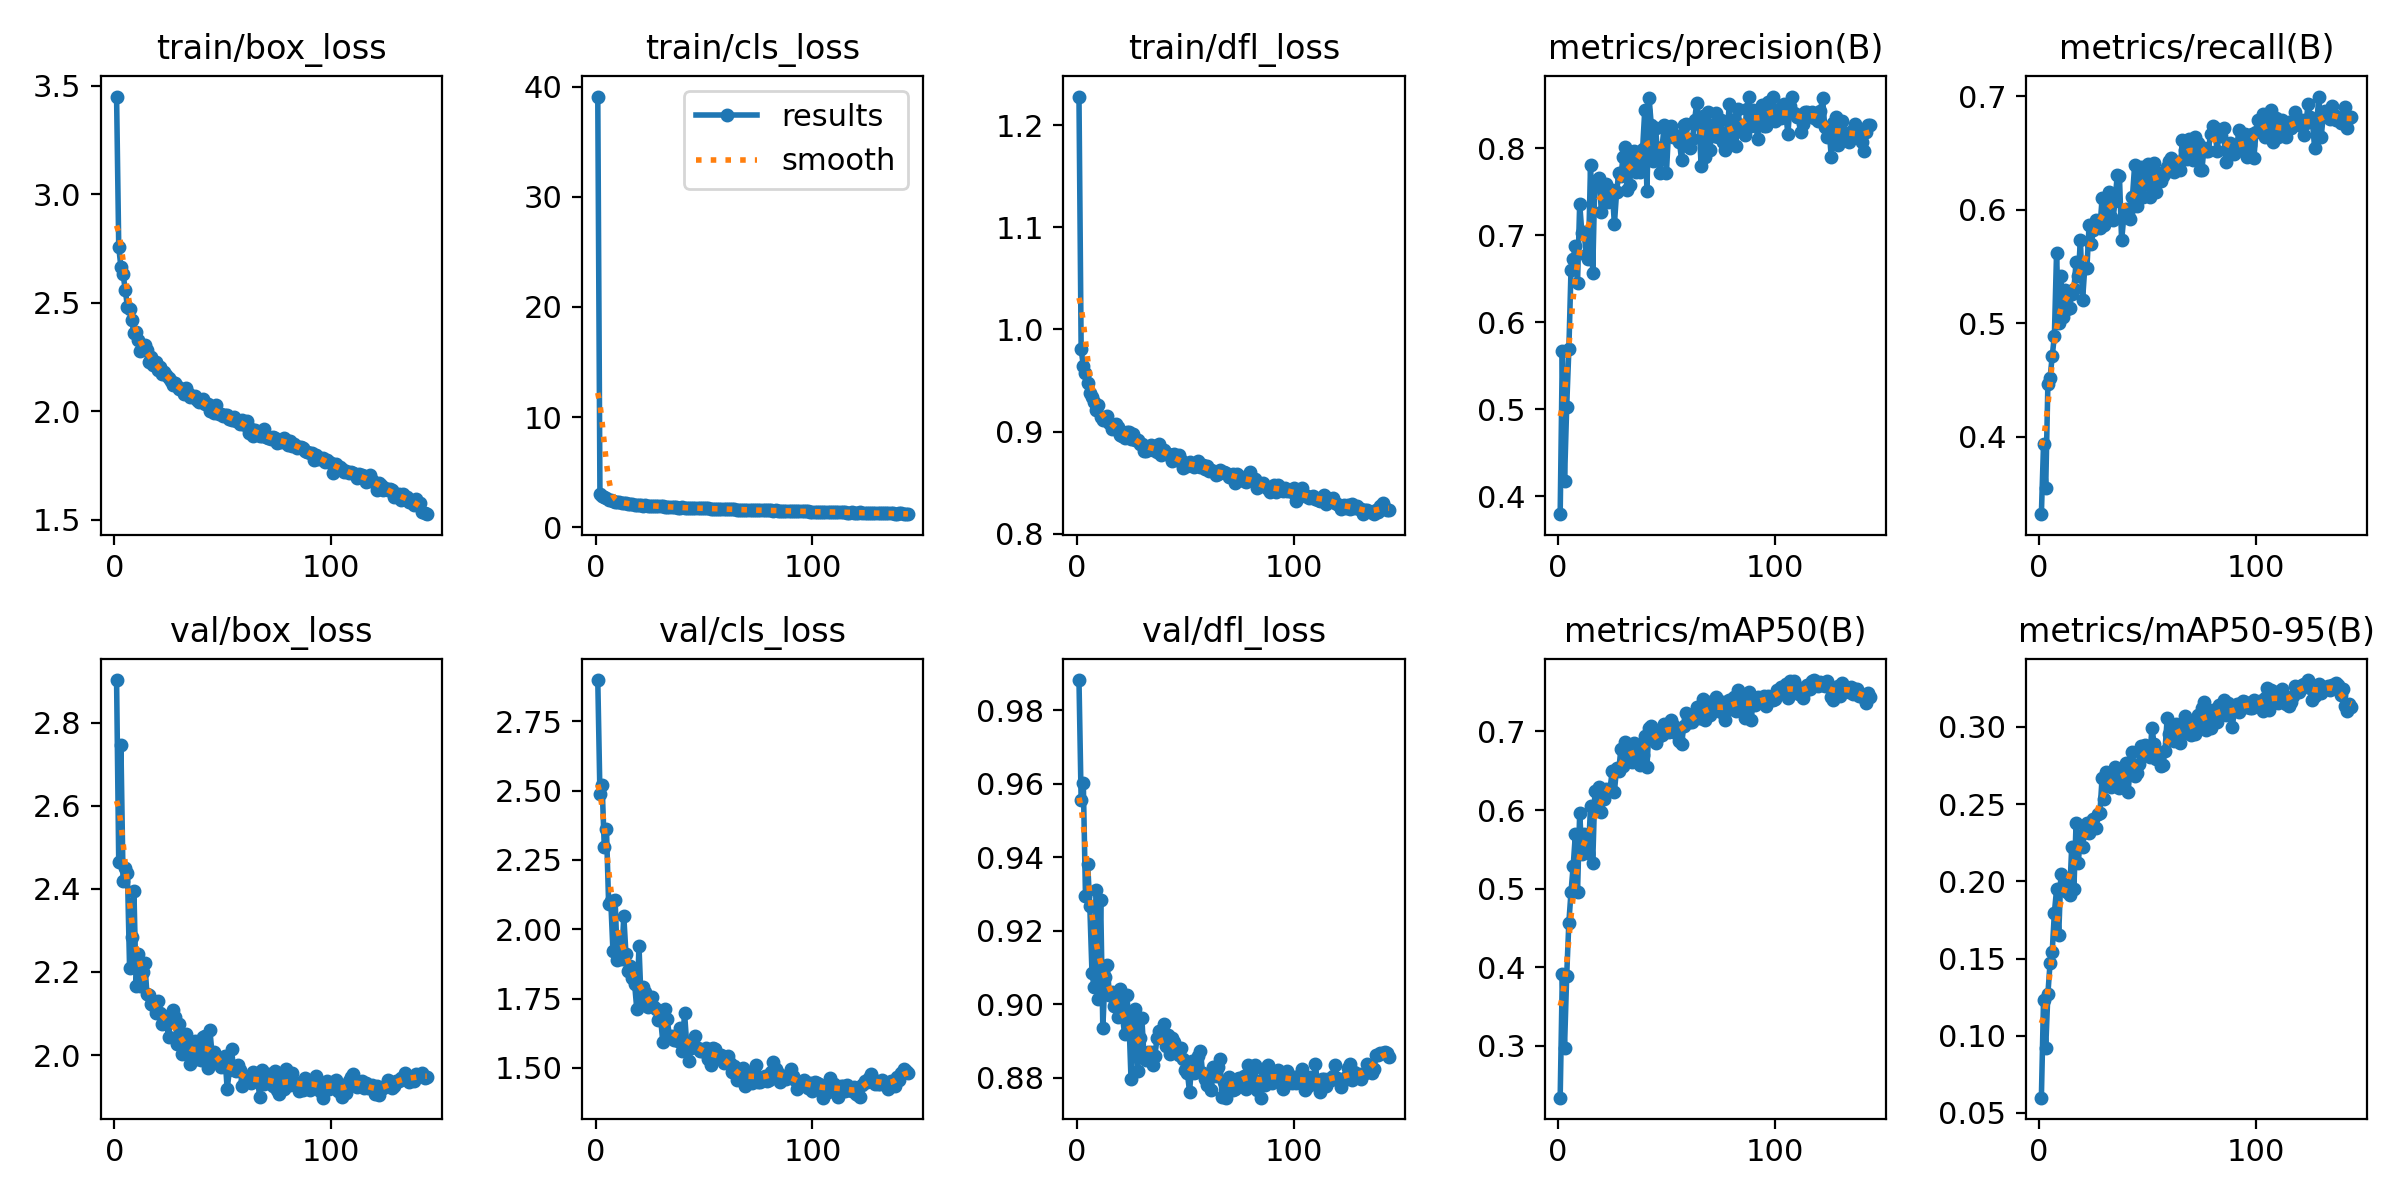

The file beside this chart, header and first rows:
epoch, time, train/box_loss, train/cls_loss, train/dfl_loss, metrics/precision(B), metrics/recall(B), metrics/mAP50(B), metrics/mAP50-95(B), val/box_loss, val/cls_loss, val/dfl_loss, lr/pg0, lr/pg1, lr/pg2
1, 16.61, 3.45, 39.09, 1.228, 0.3793, 0.332, 0.2343, 0.05988, 2.902, 2.898, 0.9883, 0.0006593, 0.0006593, 0.0006593
2, 32.2, 2.756, 3.042, 0.9808, 0.5672, 0.3939, 0.3915, 0.1235, 2.464, 2.486, 0.9556, 0.001317, 0.001317, 0.001317
3, 47.03, 2.664, 2.838, 0.9644, 0.4175, 0.3554, 0.2979, 0.09209, 2.746, 2.519, 0.9603, 0.001966, 0.001966, 0.001966
4, 61.61, 2.631, 2.754, 0.957, 0.5025, 0.4463, 0.3893, 0.127, 2.419, 2.297, 0.9296, 0.00196, 0.00196, 0.00196
5, 76.25, 2.56, 2.668, 0.9471, 0.5688, 0.4518, 0.457, 0.147, 2.451, 2.362, 0.9383, 0.001947, 0.001947, 0.001947
6, 90.85, 2.48, 2.491, 0.9374, 0.6604, 0.4711, 0.4959, 0.1545, 2.438, 2.093, 0.9267, 0.001934, 0.001934, 0.001934
7, 105.8, 2.47, 2.503, 0.9338, 0.6723, 0.489, 0.5288, 0.1797, 2.21, 2.102, 0.9085, 0.001921, 0.001921, 0.001921
8, 120.6, 2.418, 2.414, 0.9286, 0.6881, 0.562, 0.5692, 0.1947, 2.285, 1.921, 0.9046, 0.001908, 0.001908, 0.001908
9, 135.5, 2.358, 2.306, 0.9211, 0.6453, 0.5, 0.4959, 0.1654, 2.395, 2.105, 0.931, 0.001894, 0.001894, 0.001894
10, 150, 2.365, 2.309, 0.9264, 0.736, 0.5413, 0.5966, 0.205, 2.165, 1.889, 0.9016, 0.001881, 0.001881, 0.001881
11, 164.6, 2.326, 2.284, 0.914, 0.7027, 0.5055, 0.5445, 0.1972, 2.242, 1.973, 0.9285, 0.001868, 0.001868, 0.001868
12, 179.3, 2.279, 2.242, 0.9109, 0.704, 0.5289, 0.5695, 0.1974, 2.166, 1.892, 0.8935, 0.001855, 0.001855, 0.001855
13, 193.8, 2.286, 2.241, 0.9125, 0.6775, 0.5124, 0.5514, 0.1932, 2.199, 2.048, 0.9075, 0.001842, 0.001842, 0.001842
14, 209.2, 2.304, 2.192, 0.9152, 0.6731, 0.5138, 0.545, 0.1911, 2.223, 1.91, 0.9107, 0.001828, 0.001828, 0.001828
15, 223.8, 2.282, 2.162, 0.9079, 0.7809, 0.5262, 0.6051, 0.2225, 2.147, 1.85, 0.9026, 0.001815, 0.001815, 0.001815
16, 238.7, 2.225, 2.107, 0.9022, 0.657, 0.5304, 0.5326, 0.1951, 2.145, 1.868, 0.9033, 0.001802, 0.001802, 0.001802
17, 253.5, 2.251, 2.148, 0.9068, 0.7624, 0.5537, 0.6243, 0.2376, 2.123, 1.823, 0.8996, 0.001789, 0.001789, 0.001789
18, 268.1, 2.213, 2.041, 0.9076, 0.7618, 0.5417, 0.5997, 0.2115, 2.121, 1.801, 0.9001, 0.001776, 0.001776, 0.001776
19, 282.8, 2.225, 2.054, 0.9041, 0.7662, 0.5732, 0.6293, 0.2296, 2.102, 1.711, 0.8965, 0.001762, 0.001762, 0.001762
20, 297.4, 2.19, 2.008, 0.8963, 0.727, 0.5207, 0.5974, 0.2221, 2.131, 1.94, 0.9042, 0.001749, 0.001749, 0.001749
21, 312.3, 2.203, 2.043, 0.8955, 0.7497, 0.5486, 0.6147, 0.2358, 2.1, 1.736, 0.8971, 0.001736, 0.001736, 0.001736
22, 327.9, 2.171, 1.986, 0.8936, 0.7583, 0.5488, 0.6273, 0.2378, 2.076, 1.791, 0.892, 0.001723, 0.001723, 0.001723
23, 342.6, 2.18, 2.022, 0.8993, 0.7376, 0.5868, 0.624, 0.2316, 2.093, 1.773, 0.9025, 0.00171, 0.00171, 0.00171
24, 357.2, 2.166, 1.971, 0.8998, 0.7484, 0.5696, 0.627, 0.2379, 2.076, 1.719, 0.8964, 0.001696, 0.001696, 0.001696
25, 371.9, 2.153, 1.972, 0.8931, 0.7521, 0.5826, 0.65, 0.2404, 2.044, 1.726, 0.8796, 0.001683, 0.001683, 0.001683
26, 386.5, 2.14, 1.97, 0.8976, 0.7126, 0.5907, 0.6234, 0.2347, 2.095, 1.755, 0.8945, 0.00167, 0.00167, 0.00167
27, 401.1, 2.119, 1.936, 0.8916, 0.749, 0.5881, 0.6531, 0.2435, 2.109, 1.721, 0.8988, 0.001657, 0.001657, 0.001657
28, 415.6, 2.128, 1.927, 0.8916, 0.7709, 0.5839, 0.6499, 0.2445, 2.093, 1.711, 0.8819, 0.001644, 0.001644, 0.001644
29, 430.3, 2.117, 1.918, 0.8882, 0.7682, 0.6102, 0.6782, 0.2672, 2.027, 1.671, 0.8907, 0.00163, 0.00163, 0.00163
30, 444.9, 2.1, 1.914, 0.8873, 0.7896, 0.5868, 0.6556, 0.2535, 2.074, 1.675, 0.8962, 0.001617, 0.001617, 0.001617
31, 459.5, 2.1, 1.905, 0.8806, 0.8012, 0.6074, 0.6862, 0.2706, 2.003, 1.594, 0.8854, 0.001604, 0.001604, 0.001604
32, 474.2, 2.08, 1.877, 0.8811, 0.7513, 0.6157, 0.6708, 0.2661, 2.006, 1.714, 0.8849, 0.001591, 0.001591, 0.001591
33, 488.8, 2.106, 1.887, 0.8848, 0.7577, 0.5937, 0.6695, 0.2609, 2.05, 1.676, 0.8871, 0.001578, 0.001578, 0.001578
34, 503.3, 2.083, 1.867, 0.8871, 0.7909, 0.5909, 0.661, 0.2693, 2.025, 1.616, 0.8871, 0.001564, 0.001564, 0.001564
35, 518, 2.063, 1.832, 0.8819, 0.7962, 0.6081, 0.6855, 0.2742, 1.978, 1.613, 0.8834, 0.001551, 0.001551, 0.001551
36, 532.5, 2.071, 1.859, 0.8861, 0.772, 0.6309, 0.6773, 0.265, 2.004, 1.602, 0.886, 0.001538, 0.001538, 0.001538
37, 547.1, 2.072, 1.836, 0.8803, 0.7938, 0.6295, 0.679, 0.2607, 2.033, 1.606, 0.8909, 0.001525, 0.001525, 0.001525
38, 561.8, 2.051, 1.803, 0.8881, 0.7722, 0.573, 0.6577, 0.2651, 1.991, 1.598, 0.8928, 0.001512, 0.001512, 0.001512
39, 576.4, 2.043, 1.807, 0.877, 0.7985, 0.5937, 0.6705, 0.2701, 2.027, 1.644, 0.8917, 0.001498, 0.001498, 0.001498
40, 591, 2.048, 1.817, 0.8818, 0.8434, 0.6006, 0.6942, 0.2767, 1.988, 1.562, 0.8945, 0.001485, 0.001485, 0.001485
41, 605.7, 2.054, 1.797, 0.8786, 0.7508, 0.5975, 0.6549, 0.2579, 2.045, 1.699, 0.8888, 0.001472, 0.001472, 0.001472
42, 620.3, 2.03, 1.79, 0.8776, 0.8576, 0.5923, 0.7045, 0.2751, 2.046, 1.587, 0.8918, 0.001459, 0.001459, 0.001459
43, 634.9, 2.033, 1.764, 0.8759, 0.8268, 0.6116, 0.7076, 0.2839, 1.97, 1.526, 0.8865, 0.001446, 0.001446, 0.001446
44, 649.6, 2.001, 1.752, 0.8707, 0.785, 0.6391, 0.6912, 0.2683, 2.061, 1.57, 0.8908, 0.001432, 0.001432, 0.001432
45, 664.1, 2.02, 1.78, 0.8777, 0.8232, 0.6029, 0.6849, 0.2702, 2.005, 1.588, 0.8898, 0.001419, 0.001419, 0.001419
46, 678.8, 1.993, 1.745, 0.8718, 0.7901, 0.6267, 0.6926, 0.2757, 2.006, 1.615, 0.8877, 0.001406, 0.001406, 0.001406
47, 693.3, 2.028, 1.775, 0.8774, 0.7719, 0.6377, 0.6976, 0.2877, 1.989, 1.573, 0.8862, 0.001393, 0.001393, 0.001393
48, 707.8, 1.985, 1.741, 0.8717, 0.8014, 0.6116, 0.6955, 0.2829, 1.992, 1.562, 0.8881, 0.00138, 0.00138, 0.00138
49, 722.2, 1.986, 1.741, 0.8639, 0.8266, 0.6309, 0.7099, 0.288, 1.971, 1.561, 0.885, 0.001366, 0.001366, 0.001366
50, 737, 1.978, 1.756, 0.8689, 0.7717, 0.6405, 0.7005, 0.2843, 1.974, 1.56, 0.8821, 0.001353, 0.001353, 0.001353
51, 751.5, 1.984, 1.741, 0.8667, 0.8211, 0.6116, 0.6993, 0.2806, 1.997, 1.571, 0.8814, 0.00134, 0.00134, 0.00134
52, 766.2, 1.981, 1.729, 0.8703, 0.826, 0.6267, 0.7141, 0.2994, 1.918, 1.532, 0.876, 0.001327, 0.001327, 0.001327
53, 780.8, 1.962, 1.698, 0.867, 0.813, 0.6409, 0.7087, 0.2887, 1.964, 1.51, 0.8845, 0.001314, 0.001314, 0.001314
54, 795.7, 1.96, 1.682, 0.8654, 0.8155, 0.6157, 0.7032, 0.2791, 2.014, 1.574, 0.8812, 0.0013, 0.0013, 0.0013
55, 810.4, 1.971, 1.699, 0.8677, 0.8123, 0.6322, 0.6968, 0.2817, 1.964, 1.569, 0.8815, 0.001287, 0.001287, 0.001287
56, 824.9, 1.956, 1.69, 0.8712, 0.8073, 0.6253, 0.6874, 0.2745, 1.961, 1.544, 0.8859, 0.001274, 0.001274, 0.001274
57, 839.5, 1.953, 1.678, 0.8652, 0.7858, 0.6295, 0.6844, 0.2752, 1.975, 1.541, 0.8872, 0.001261, 0.001261, 0.001261
58, 854.1, 1.942, 1.657, 0.8672, 0.8261, 0.6322, 0.7069, 0.2846, 1.963, 1.548, 0.8814, 0.001248, 0.001248, 0.001248
59, 869.2, 1.96, 1.699, 0.863, 0.8279, 0.6377, 0.7231, 0.3054, 1.925, 1.517, 0.8796, 0.001234, 0.001234, 0.001234
60, 883.9, 1.936, 1.696, 0.8658, 0.803, 0.6432, 0.7164, 0.2953, 1.938, 1.53, 0.878, 0.001221, 0.001221, 0.001221
... 84 more rows
